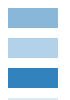
D3 v3 page, settled after 360 driven frames (6 s of simulated time); the page loaded 1 data file(s).



var data;

d3.csv('ni.csv', function(d) {
	data = d;
	drawThem();
});

function drawThem() {
	console.log(data);
}

var d = [3, 2, 5, 1];

var color = d3.scale.linear()
	.domain([1, 5])
	.range(["#deebf7", "#3182bd"]);

var bv = d3.select('#biovis');

var svg = bv.append('svg')
	.attr('width', 400)
	.attr('height', 400);

var sel = svg.selectAll('rect')
	.data(d)
	.enter().append('rect')
	.attr('x', 0)
	.attr('y', function(d, i) { return i*30; })
	.attr('width', 50)
	.attr('height', 20)
	.style('fill', function(d) { return color(d); })
	.on('click', function(d, i) {
		d3.select(this)
		.transition()
		.duration(500)
		.ease('quad')
		.attr('width', 10);
	});
	


### data: ni.csv
fruit, drink
banana, coffee
kiwi, wine